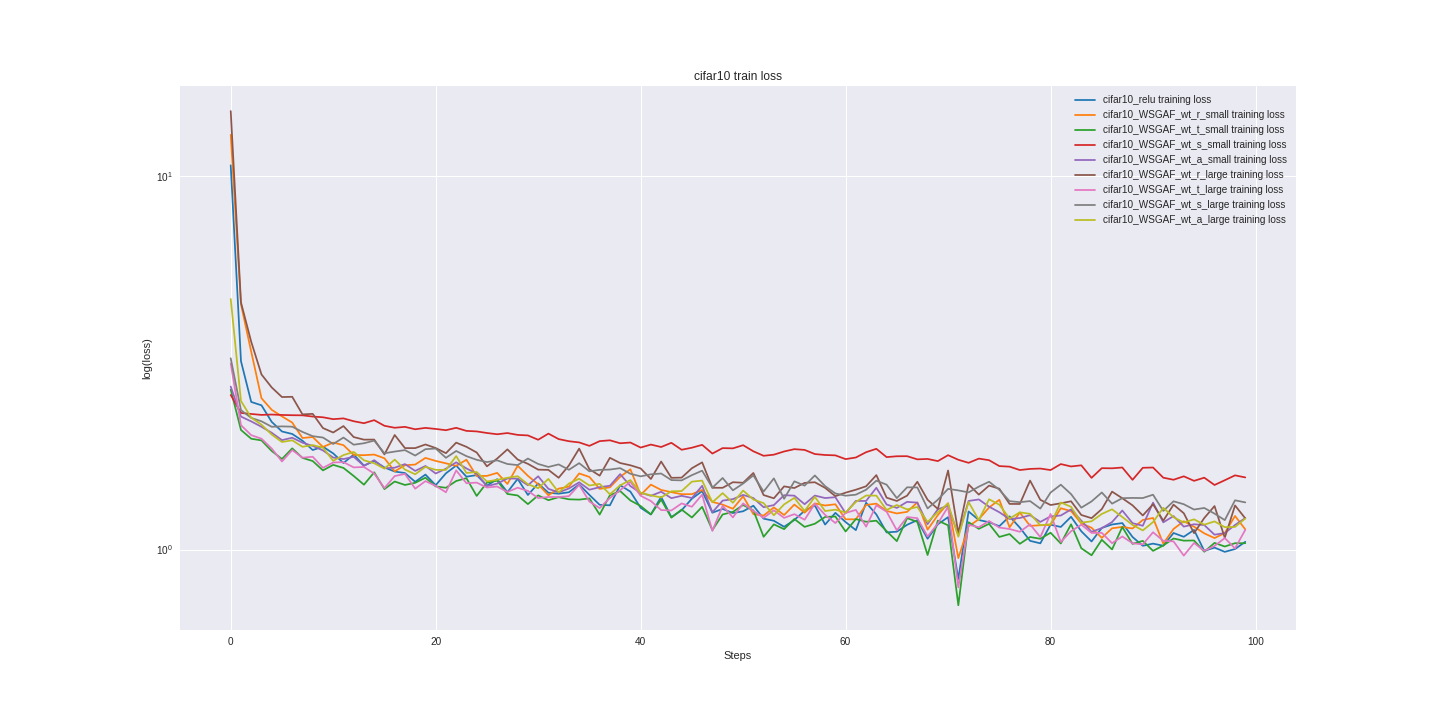

The file beside this chart, header and first rows:
cifar10_relu_train_loss, cifar10_relu_valid_loss, cifar10_WSGAF_wt_r_small_train_loss, cifar10_WSGAF_wt_r_small_valid_loss, cifar10_WSGAF_wt_t_small_train_loss, cifar10_WSGAF_wt_t_small_valid_loss, cifar10_WSGAF_wt_s_small_train_loss, cifar10_WSGAF_wt_s_small_valid_loss, cifar10_WSGAF_wt_a_small_train_loss, cifar10_WSGAF_wt_a_small_valid_loss, cifar10_WSGAF_wt_r_large_train_loss, cifar10_WSGAF_wt_r_large_valid_loss, cifar10_WSGAF_wt_t_large_train_loss, cifar10_WSGAF_wt_t_large_valid_loss, cifar10_WSGAF_wt_s_large_train_loss, cifar10_WSGAF_wt_s_large_valid_loss, cifar10_WSGAF_wt_a_large_train_loss, cifar10_WSGAF_wt_a_large_valid_loss
10.7, 10.52, 12.92, 13.49, 2.683, 2.669, 2.595, 2.554, 2.734, 2.804, 14.96, 14.62, 3.15, 3.191, 3.254, 3.259, 4.692, 4.764
3.197, 2.981, 4.541, 4.279, 2.091, 2.105, 2.323, 2.336, 2.271, 2.276, 4.594, 4.591, 2.154, 2.14, 2.363, 2.323, 2.5, 2.407
2.486, 2.562, 3.389, 2.902, 1.981, 1.948, 2.308, 2.304, 2.205, 2.2, 3.603, 3.752, 2.025, 1.99, 2.253, 2.262, 2.256, 2.235
2.435, 2.224, 2.544, 2.448, 1.961, 1.897, 2.295, 2.303, 2.132, 2.127, 2.946, 2.979, 1.982, 1.925, 2.206, 2.223, 2.16, 2.152
2.198, 2.221, 2.368, 2.225, 1.837, 1.832, 2.3, 2.298, 2.055, 2.075, 2.719, 2.689, 1.865, 1.902, 2.133, 2.167, 2.033, 2.037
2.072, 2.016, 2.274, 2.213, 1.748, 1.808, 2.294, 2.295, 1.964, 2.042, 2.562, 2.503, 1.722, 1.787, 2.138, 2.138, 1.942, 2.021
2.04, 1.982, 2.189, 2.034, 1.867, 1.757, 2.29, 2.285, 1.993, 1.982, 2.566, 2.575, 1.847, 1.809, 2.134, 2.099, 1.962, 1.945
1.957, 1.935, 1.99, 2.006, 1.76, 1.739, 2.289, 2.276, 1.933, 1.901, 2.302, 2.309, 1.762, 1.765, 2.066, 2.052, 1.885, 1.941
1.848, 1.98, 2.002, 2.032, 1.726, 1.75, 2.272, 2.274, 1.896, 1.922, 2.31, 2.231, 1.773, 1.73, 2.013, 2.023, 1.905, 1.904
1.886, 1.94, 1.883, 1.9, 1.63, 1.761, 2.262, 2.262, 1.843, 1.862, 2.116, 2.198, 1.655, 1.753, 1.996, 1.967, 1.875, 1.87
1.81, 1.774, 1.935, 1.888, 1.686, 1.652, 2.235, 2.261, 1.764, 1.797, 2.059, 2.151, 1.711, 1.736, 1.918, 2.011, 1.728, 1.858
1.706, 1.861, 1.904, 1.896, 1.655, 1.687, 2.246, 2.236, 1.748, 1.772, 2.142, 2.085, 1.715, 1.754, 1.996, 1.96, 1.791, 1.783
1.796, 1.757, 1.792, 1.829, 1.574, 1.624, 2.207, 2.234, 1.772, 1.762, 2.002, 2.149, 1.66, 1.681, 1.909, 1.91, 1.826, 1.747
1.678, 1.786, 1.79, 1.812, 1.492, 1.642, 2.18, 2.192, 1.675, 1.745, 1.97, 2.054, 1.664, 1.64, 1.927, 1.951, 1.734, 1.761
1.727, 1.675, 1.797, 1.771, 1.611, 1.589, 2.222, 2.151, 1.736, 1.691, 1.971, 2.017, 1.598, 1.668, 1.959, 1.87, 1.703, 1.767
1.659, 1.663, 1.756, 1.827, 1.452, 1.548, 2.146, 2.152, 1.652, 1.744, 1.799, 1.966, 1.461, 1.603, 1.811, 1.855, 1.647, 1.732
1.618, 1.724, 1.62, 1.736, 1.522, 1.485, 2.12, 2.121, 1.657, 1.708, 2.027, 2.076, 1.574, 1.658, 1.83, 1.928, 1.742, 1.752
1.603, 1.678, 1.682, 1.713, 1.49, 1.511, 2.132, 2.135, 1.694, 1.669, 1.87, 2.019, 1.595, 1.639, 1.847, 1.848, 1.638, 1.642
1.519, 1.643, 1.689, 1.625, 1.509, 1.537, 2.1, 2.112, 1.624, 1.656, 1.87, 1.95, 1.456, 1.529, 1.786, 1.862, 1.591, 1.655
1.588, 1.532, 1.76, 1.697, 1.558, 1.548, 2.118, 2.108, 1.675, 1.63, 1.912, 1.843, 1.525, 1.554, 1.857, 1.823, 1.666, 1.703
1.487, 1.623, 1.728, 1.74, 1.476, 1.5, 2.104, 2.065, 1.599, 1.619, 1.871, 1.943, 1.481, 1.646, 1.865, 1.795, 1.635, 1.679
1.601, 1.522, 1.702, 1.618, 1.464, 1.459, 2.088, 2.069, 1.646, 1.623, 1.812, 1.717, 1.424, 1.539, 1.761, 1.816, 1.634, 1.608
1.679, 1.509, 1.676, 1.582, 1.526, 1.48, 2.119, 2.053, 1.713, 1.596, 1.934, 1.941, 1.63, 1.536, 1.837, 1.836, 1.78, 1.598
1.568, 1.579, 1.74, 1.607, 1.553, 1.435, 2.079, 2.028, 1.65, 1.588, 1.885, 1.82, 1.506, 1.631, 1.78, 1.733, 1.604, 1.636
1.583, 1.568, 1.574, 1.559, 1.392, 1.41, 2.073, 2.011, 1.598, 1.577, 1.82, 1.828, 1.511, 1.558, 1.74, 1.735, 1.614, 1.569
1.484, 1.538, 1.575, 1.627, 1.511, 1.48, 2.053, 2.037, 1.479, 1.637, 1.671, 1.816, 1.466, 1.558, 1.715, 1.71, 1.522, 1.507
1.544, 1.541, 1.605, 1.533, 1.53, 1.468, 2.037, 2.019, 1.502, 1.582, 1.753, 1.811, 1.475, 1.517, 1.734, 1.758, 1.538, 1.518
1.424, 1.489, 1.499, 1.589, 1.409, 1.491, 2.052, 2.005, 1.551, 1.508, 1.855, 1.778, 1.426, 1.506, 1.695, 1.749, 1.557, 1.533
1.547, 1.478, 1.677, 1.569, 1.396, 1.435, 2.029, 2.035, 1.548, 1.6, 1.742, 1.71, 1.465, 1.562, 1.684, 1.703, 1.572, 1.519
1.4, 1.478, 1.576, 1.635, 1.323, 1.449, 2.022, 2.014, 1.487, 1.588, 1.697, 1.81, 1.436, 1.464, 1.753, 1.807, 1.496, 1.516
1.503, 1.508, 1.496, 1.542, 1.397, 1.428, 1.969, 1.999, 1.572, 1.514, 1.637, 1.686, 1.374, 1.453, 1.696, 1.735, 1.46, 1.637
1.42, 1.394, 1.398, 1.502, 1.356, 1.431, 2.045, 1.945, 1.454, 1.516, 1.635, 1.76, 1.383, 1.465, 1.665, 1.769, 1.546, 1.516
1.411, 1.301, 1.456, 1.511, 1.381, 1.399, 1.977, 1.996, 1.422, 1.509, 1.557, 1.705, 1.382, 1.45, 1.691, 1.72, 1.423, 1.513
1.424, 1.46, 1.474, 1.531, 1.363, 1.469, 1.951, 1.963, 1.458, 1.525, 1.68, 1.674, 1.39, 1.521, 1.636, 1.637, 1.502, 1.551
1.494, 1.422, 1.599, 1.509, 1.361, 1.376, 1.937, 1.957, 1.514, 1.49, 1.864, 1.662, 1.49, 1.405, 1.704, 1.665, 1.548, 1.502
1.401, 1.481, 1.565, 1.599, 1.371, 1.419, 1.896, 1.981, 1.446, 1.447, 1.642, 1.603, 1.345, 1.418, 1.62, 1.696, 1.484, 1.515
1.318, 1.476, 1.454, 1.558, 1.241, 1.332, 1.952, 1.934, 1.469, 1.496, 1.577, 1.704, 1.292, 1.452, 1.635, 1.644, 1.5, 1.547
1.314, 1.464, 1.468, 1.491, 1.398, 1.334, 1.962, 1.962, 1.482, 1.401, 1.761, 1.7, 1.375, 1.422, 1.638, 1.652, 1.406, 1.465
1.487, 1.457, 1.567, 1.521, 1.435, 1.331, 1.927, 1.93, 1.593, 1.479, 1.705, 1.598, 1.442, 1.373, 1.652, 1.657, 1.486, 1.47
1.43, 1.453, 1.641, 1.47, 1.354, 1.305, 1.935, 1.955, 1.479, 1.486, 1.682, 1.657, 1.518, 1.415, 1.596, 1.623, 1.535, 1.475
1.294, 1.429, 1.4, 1.52, 1.308, 1.329, 1.876, 1.874, 1.418, 1.469, 1.649, 1.727, 1.393, 1.468, 1.571, 1.576, 1.419, 1.583
1.241, 1.486, 1.493, 1.51, 1.242, 1.291, 1.911, 1.929, 1.393, 1.467, 1.545, 1.579, 1.349, 1.389, 1.591, 1.602, 1.397, 1.412
1.384, 1.4, 1.444, 1.428, 1.361, 1.403, 1.883, 1.897, 1.428, 1.515, 1.721, 1.648, 1.276, 1.336, 1.598, 1.639, 1.379, 1.389
1.222, 1.392, 1.425, 1.426, 1.218, 1.369, 1.932, 1.952, 1.373, 1.421, 1.557, 1.607, 1.273, 1.408, 1.535, 1.619, 1.432, 1.409
1.274, 1.387, 1.407, 1.383, 1.279, 1.33, 1.851, 1.86, 1.393, 1.358, 1.558, 1.684, 1.329, 1.352, 1.532, 1.679, 1.435, 1.387
1.369, 1.415, 1.407, 1.491, 1.219, 1.319, 1.874, 1.922, 1.374, 1.495, 1.652, 1.648, 1.302, 1.348, 1.582, 1.579, 1.52, 1.378
1.434, 1.378, 1.444, 1.432, 1.302, 1.293, 1.908, 1.872, 1.482, 1.437, 1.712, 1.648, 1.403, 1.399, 1.627, 1.615, 1.53, 1.465
1.255, 1.346, 1.342, 1.422, 1.128, 1.253, 1.808, 1.9, 1.259, 1.367, 1.464, 1.582, 1.122, 1.327, 1.465, 1.603, 1.338, 1.447
1.285, 1.287, 1.32, 1.53, 1.242, 1.357, 1.87, 1.871, 1.352, 1.435, 1.464, 1.643, 1.309, 1.404, 1.555, 1.486, 1.416, 1.361
1.252, 1.379, 1.286, 1.465, 1.261, 1.3, 1.867, 1.858, 1.365, 1.353, 1.515, 1.543, 1.219, 1.365, 1.441, 1.634, 1.334, 1.471
1.266, 1.26, 1.389, 1.406, 1.316, 1.287, 1.904, 1.89, 1.401, 1.365, 1.51, 1.51, 1.329, 1.273, 1.503, 1.644, 1.439, 1.381
1.311, 1.296, 1.244, 1.294, 1.273, 1.267, 1.833, 1.828, 1.374, 1.415, 1.604, 1.528, 1.269, 1.381, 1.58, 1.496, 1.361, 1.436
1.21, 1.377, 1.233, 1.398, 1.082, 1.227, 1.783, 1.846, 1.298, 1.376, 1.399, 1.528, 1.216, 1.321, 1.43, 1.515, 1.331, 1.367
1.194, 1.393, 1.297, 1.388, 1.168, 1.279, 1.796, 1.867, 1.316, 1.35, 1.372, 1.581, 1.274, 1.284, 1.551, 1.527, 1.235, 1.369
1.151, 1.265, 1.237, 1.352, 1.134, 1.291, 1.831, 1.819, 1.399, 1.37, 1.477, 1.478, 1.216, 1.325, 1.368, 1.473, 1.321, 1.358
1.2, 1.386, 1.32, 1.401, 1.207, 1.228, 1.858, 1.869, 1.394, 1.367, 1.462, 1.488, 1.244, 1.196, 1.523, 1.522, 1.376, 1.402
1.271, 1.325, 1.255, 1.347, 1.15, 1.344, 1.849, 1.856, 1.323, 1.385, 1.509, 1.474, 1.202, 1.358, 1.483, 1.548, 1.268, 1.417
1.312, 1.266, 1.329, 1.304, 1.173, 1.345, 1.802, 1.871, 1.395, 1.384, 1.515, 1.5, 1.327, 1.269, 1.579, 1.475, 1.384, 1.408
1.167, 1.329, 1.312, 1.355, 1.223, 1.259, 1.792, 1.797, 1.374, 1.337, 1.463, 1.502, 1.238, 1.283, 1.479, 1.42, 1.268, 1.321
1.254, 1.209, 1.322, 1.36, 1.226, 1.212, 1.788, 1.849, 1.381, 1.402, 1.39, 1.505, 1.178, 1.265, 1.414, 1.527, 1.279, 1.38
... 40 more rows
